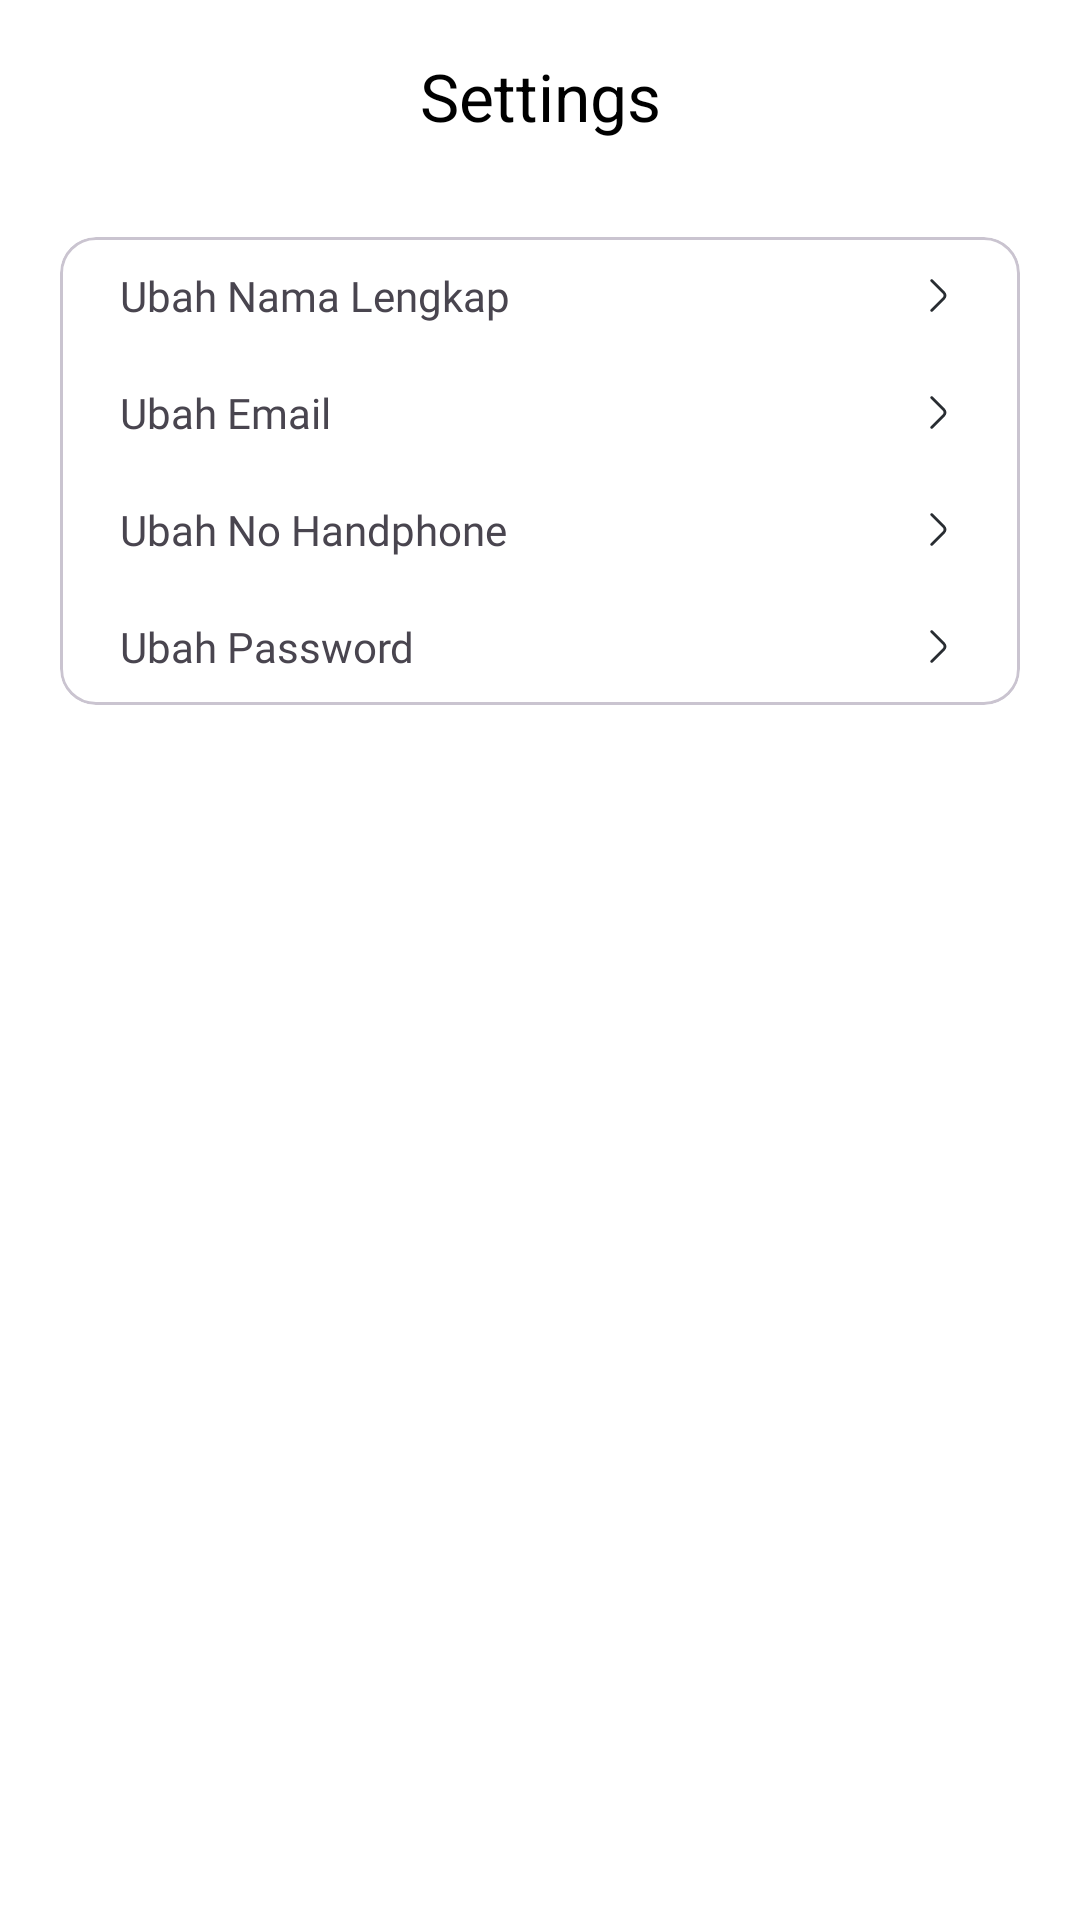

Produce the Android XML layout that renders to this screen, including the resource entries it uses.
<!-- AndroidManifest.xml: application theme Theme.Finboostfrontend -->
<!-- res/layout/activity_settings.xml -->
<?xml version="1.0" encoding="utf-8"?>
<androidx.constraintlayout.widget.ConstraintLayout xmlns:android="http://schemas.android.com/apk/res/android"
    xmlns:app="http://schemas.android.com/apk/res-auto"
    xmlns:tools="http://schemas.android.com/tools"
    android:layout_width="match_parent"
    android:layout_height="match_parent"
    android:background="@color/white"
    tools:context=".ui.profile.settings.SettingsActivity">

    <com.google.android.material.appbar.AppBarLayout
        android:id="@+id/topAppBarLayout"
        android:layout_width="match_parent"
        android:layout_height="wrap_content"
        android:background="@color/white"
        app:layout_constraintEnd_toEndOf="parent"
        app:layout_constraintStart_toStartOf="parent"
        app:layout_constraintTop_toTopOf="parent">

        <com.google.android.material.appbar.MaterialToolbar
            android:id="@+id/topAppBar"
            android:layout_width="match_parent"
            android:layout_height="wrap_content"
            android:minHeight="?attr/actionBarSize"
            app:navigationIcon="@drawable/arrow_back"
            app:title="Settings"
            app:titleCentered="true"
            app:titleTextColor="@color/black" />

    </com.google.android.material.appbar.AppBarLayout>

    <com.google.android.material.card.MaterialCardView
        android:id="@+id/cv_settings"
        android:layout_width="match_parent"
        android:layout_height="wrap_content"
        app:cardBackgroundColor="@color/white"
        app:layout_constraintEnd_toEndOf="parent"
        app:layout_constraintStart_toStartOf="parent"
        android:layout_marginVertical="15dp"
        android:layout_marginHorizontal="20dp"
        app:layout_constraintTop_toBottomOf="@+id/topAppBarLayout">

        <LinearLayout
            android:layout_width="match_parent"
            android:layout_height="wrap_content"
            android:orientation="vertical"
            android:paddingHorizontal="10dp"
            >
            <androidx.constraintlayout.widget.ConstraintLayout
                android:id="@+id/cl_user_name"
                android:layout_width="match_parent"
                android:layout_height="wrap_content"
                android:padding="10dp"
                >

                <TextView
                    android:id="@+id/tvUserName"
                    android:layout_width="wrap_content"
                    android:layout_height="wrap_content"
                    android:fontFamily="@font/montserrat_med"
                    android:text="Ubah Nama Lengkap"
                    app:layout_constraintBottom_toBottomOf="parent"
                    app:layout_constraintStart_toStartOf="parent"
                    app:layout_constraintTop_toTopOf="parent" />

                <ImageView
                    android:layout_width="wrap_content"
                    android:layout_height="wrap_content"
                    android:src="@drawable/arrow_right"
                    app:layout_constraintBottom_toBottomOf="parent"
                    app:layout_constraintEnd_toEndOf="parent"
                    app:layout_constraintTop_toTopOf="parent" />

            </androidx.constraintlayout.widget.ConstraintLayout>

            <androidx.constraintlayout.widget.ConstraintLayout
                android:id="@+id/cl_email"
                android:layout_width="match_parent"
                android:layout_height="wrap_content"
                android:padding="10dp"
                >
                <TextView
                    android:id="@+id/tvEmail"
                    android:layout_width="wrap_content"
                    android:layout_height="wrap_content"
                    android:fontFamily="@font/montserrat_med"
                    android:text="Ubah Email"
                    app:layout_constraintBottom_toBottomOf="parent"
                    app:layout_constraintStart_toStartOf="parent"
                    app:layout_constraintTop_toTopOf="parent" />

                <ImageView
                    android:layout_width="wrap_content"
                    android:layout_height="wrap_content"
                    android:src="@drawable/arrow_right"
                    app:layout_constraintBottom_toBottomOf="parent"
                    app:layout_constraintEnd_toEndOf="parent"
                    app:layout_constraintTop_toTopOf="parent" />

            </androidx.constraintlayout.widget.ConstraintLayout>

            <androidx.constraintlayout.widget.ConstraintLayout
                android:id="@+id/cl_phone"
                android:layout_width="match_parent"
                android:layout_height="wrap_content"
                android:padding="10dp"
                >

                <TextView
                    android:id="@+id/tvPhone"
                    android:layout_width="wrap_content"
                    android:layout_height="wrap_content"
                    android:fontFamily="@font/montserrat_med"
                    android:text="Ubah No Handphone"
                    app:layout_constraintBottom_toBottomOf="parent"
                    app:layout_constraintStart_toStartOf="parent"
                    app:layout_constraintTop_toTopOf="parent" />

                <ImageView
                    android:layout_width="wrap_content"
                    android:layout_height="wrap_content"
                    android:src="@drawable/arrow_right"
                    app:layout_constraintBottom_toBottomOf="parent"
                    app:layout_constraintEnd_toEndOf="parent"
                    app:layout_constraintTop_toTopOf="parent" />

            </androidx.constraintlayout.widget.ConstraintLayout>
            <androidx.constraintlayout.widget.ConstraintLayout
                android:id="@+id/cl_password"
                android:layout_width="match_parent"
                android:layout_height="wrap_content"
                android:padding="10dp"
                >
                <TextView
                    android:id="@+id/tvPassword"
                    android:layout_width="wrap_content"
                    android:layout_height="wrap_content"
                    android:fontFamily="@font/montserrat_med"
                    android:text="Ubah Password"
                    app:layout_constraintBottom_toBottomOf="parent"
                    app:layout_constraintStart_toStartOf="parent"
                    app:layout_constraintTop_toTopOf="parent" />

                <ImageView
                    android:layout_width="wrap_content"
                    android:layout_height="wrap_content"
                    android:src="@drawable/arrow_right"
                    app:layout_constraintBottom_toBottomOf="parent"
                    app:layout_constraintEnd_toEndOf="parent"
                    app:layout_constraintTop_toTopOf="parent" />

            </androidx.constraintlayout.widget.ConstraintLayout>

        </LinearLayout>

    </com.google.android.material.card.MaterialCardView>


</androidx.constraintlayout.widget.ConstraintLayout>
<!-- resources referenced by this layout -->
<resources>
  <color name="black">#FF000000</color>
  <color name="white">#FFFFFFFF</color>
  <!-- drawable arrow_right (drawable) -->
  <vector xmlns:android="http://schemas.android.com/apk/res/android"
      android:width="15dp"
      android:height="15dp"
      android:viewportWidth="24"
      android:viewportHeight="24">
    <path
        android:pathData="M8.91,19.92L15.43,13.4C16.2,12.63 16.2,11.37 15.43,10.6L8.91,4.08"
        android:strokeLineJoin="round"
        android:strokeWidth="1.5"
        android:fillColor="#00000000"
        android:strokeColor="#292D32"
        android:strokeLineCap="round"/>
  </vector>
  <style name="Theme.Finboostfrontend" parent="Base.Theme.Finboostfrontend" />
  <style name="Base.Theme.Finboostfrontend" parent="Theme.Material3.DayNight.NoActionBar">
          <item name="colorPrimary">@color/main</item>
          <item name="colorSecondary">@color/seccondary</item>
      </style>
  <color name="main">#020064</color>
  <color name="seccondary">#C1E0FB</color>
</resources>
